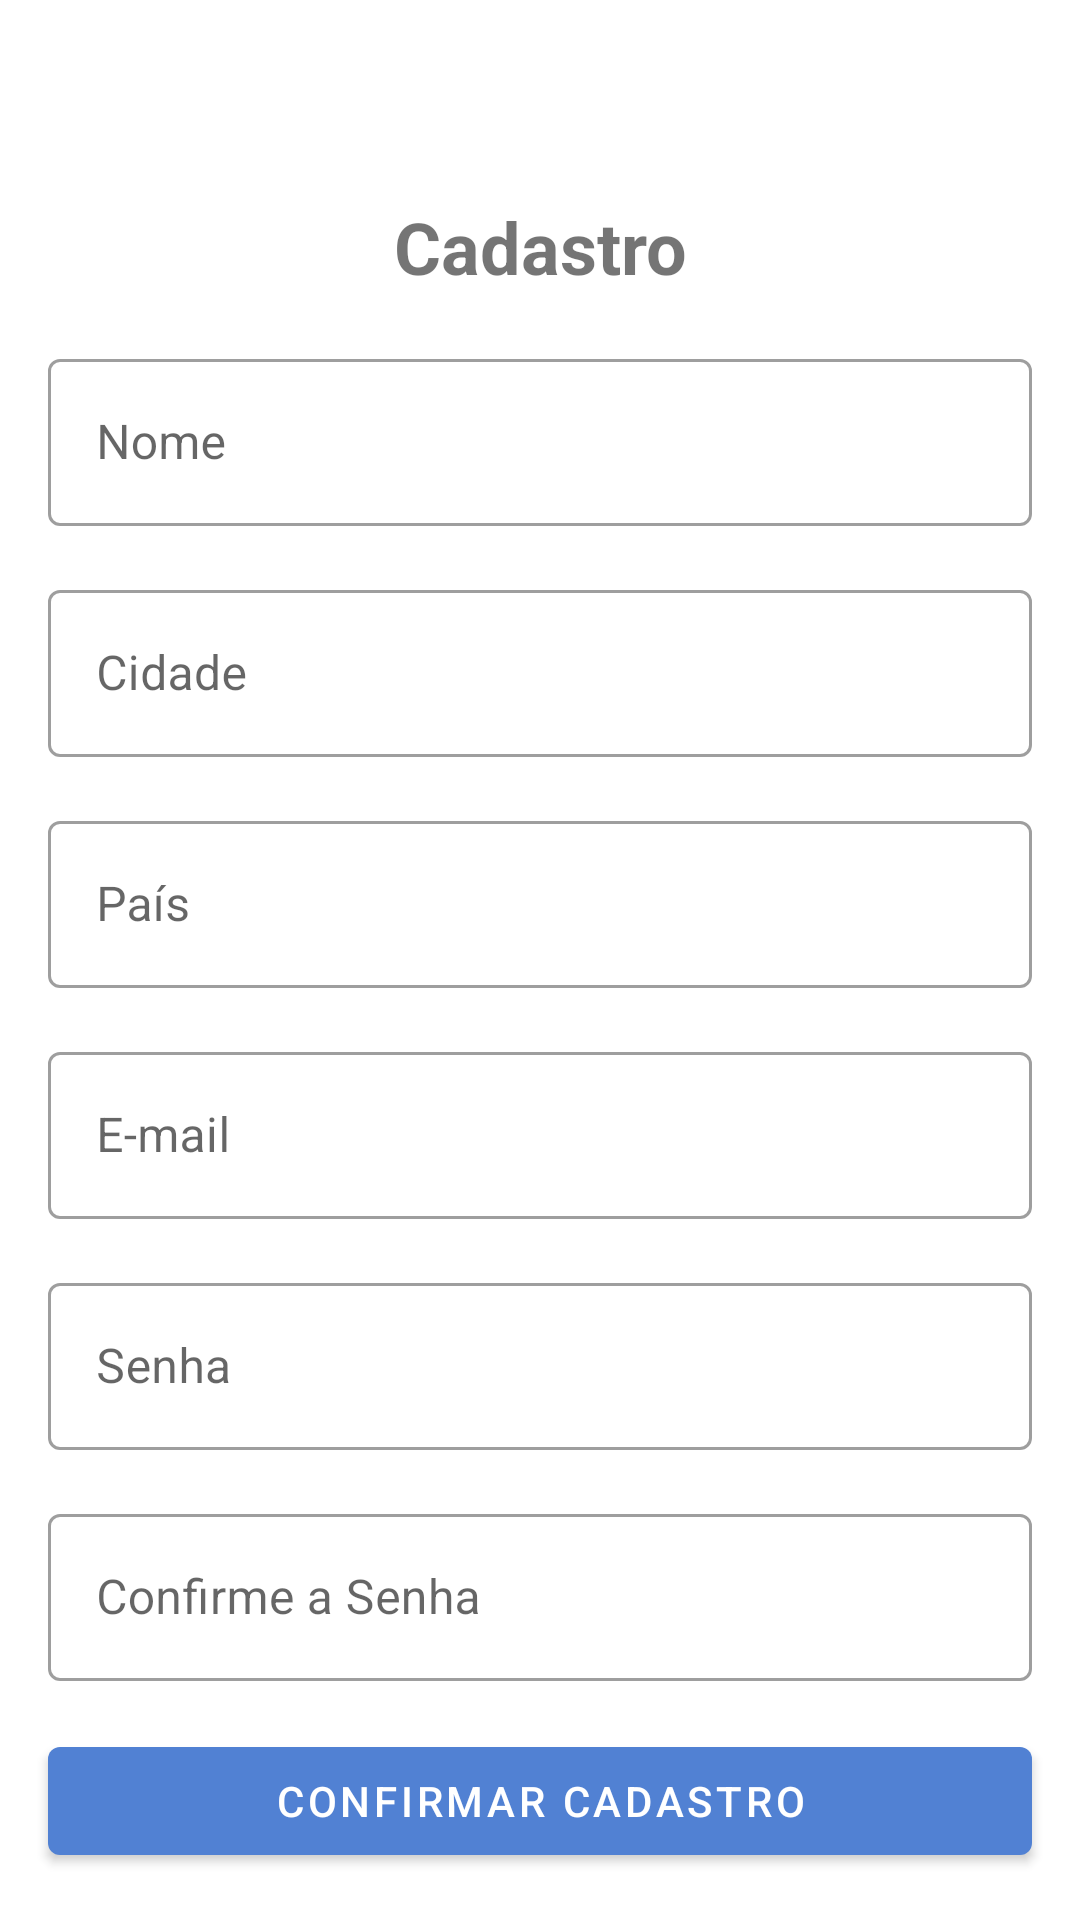

Android layout source for this screen:
<!-- AndroidManifest.xml: application theme Theme.ClimaApp -->
<!-- res/layout/custom_dialog.xml -->
<?xml version="1.0" encoding="utf-8"?>
<androidx.constraintlayout.widget.ConstraintLayout xmlns:android="http://schemas.android.com/apk/res/android"
    xmlns:tools="http://schemas.android.com/tools"
    android:layout_width="match_parent"
    android:layout_height="match_parent"
    xmlns:app="http://schemas.android.com/apk/res-auto"
    tools:ignore="MissingDefaultResource">

    <ImageButton
        android:id="@+id/btn_close"
        android:layout_width="50dp"
        android:layout_height="50dp"
        android:background="?attr/actionBarItemBackground"
        android:src="@drawable/ic_baseline_close_24"
        app:layout_constraintTop_toTopOf="parent"
        app:layout_constraintStart_toStartOf="parent"/>

    <com.google.android.material.textview.MaterialTextView
        android:id="@+id/tv_title"
        android:layout_width="wrap_content"
        android:layout_height="wrap_content"
        android:layout_margin="16dp"
        android:textStyle="bold"
        android:textSize="24sp"
        app:layout_constraintEnd_toEndOf="parent"
        app:layout_constraintStart_toStartOf="parent"
        app:layout_constraintTop_toBottomOf="@+id/btn_close"
        android:text="@string/label_novo_cartao"/>


    <com.google.android.material.textfield.TextInputLayout
        android:id="@+id/til_nome"
        android:layout_width="0dp"
        android:layout_margin="16dp"
        style="@style/Widget.MaterialComponents.TextInputLayout.OutlinedBox"
        android:hint="@string/label_nome"
        app:layout_constraintEnd_toEndOf="parent"
        app:layout_constraintStart_toStartOf="parent"
        app:layout_constraintTop_toBottomOf="@id/tv_title"
        android:layout_height="wrap_content">

        <com.google.android.material.textfield.TextInputEditText
            android:layout_width="match_parent"
            android:layout_height="match_parent"
            android:inputType="text"/>



    </com.google.android.material.textfield.TextInputLayout>

    <com.google.android.material.textfield.TextInputLayout
        android:id="@+id/til_cidade"
        android:layout_width="0dp"
        android:layout_margin="16dp"
        style="@style/Widget.MaterialComponents.TextInputLayout.OutlinedBox"
        android:hint="@string/label_cidade"
        app:layout_constraintEnd_toEndOf="parent"
        app:layout_constraintStart_toStartOf="parent"
        app:layout_constraintTop_toBottomOf="@id/til_nome"
        android:layout_height="wrap_content">

        <com.google.android.material.textfield.TextInputEditText
            android:layout_width="match_parent"
            android:layout_height="match_parent"
            android:inputType="number"/>



    </com.google.android.material.textfield.TextInputLayout>

    <com.google.android.material.textfield.TextInputLayout
        android:id="@+id/til_pais"
        android:layout_width="0dp"
        android:layout_margin="16dp"
        style="@style/Widget.MaterialComponents.TextInputLayout.OutlinedBox"
        android:hint="@string/label_pais"
        app:layout_constraintEnd_toEndOf="parent"
        app:layout_constraintStart_toStartOf="parent"
        app:layout_constraintTop_toBottomOf="@id/til_cidade"
        android:layout_height="wrap_content">

        <com.google.android.material.textfield.TextInputEditText
            android:layout_width="match_parent"
            android:layout_height="match_parent"
            android:inputType="textEmailAddress"/>



    </com.google.android.material.textfield.TextInputLayout>

    <com.google.android.material.textfield.TextInputLayout
        android:id="@+id/til_email"
        android:layout_width="0dp"
        android:layout_margin="16dp"
        style="@style/Widget.MaterialComponents.TextInputLayout.OutlinedBox"
        android:hint="@string/label_email"
        app:layout_constraintEnd_toEndOf="parent"
        app:layout_constraintStart_toStartOf="parent"
        app:layout_constraintTop_toBottomOf="@id/til_pais"
        android:layout_height="wrap_content">

        <com.google.android.material.textfield.TextInputEditText
            android:layout_width="match_parent"
            android:layout_height="match_parent"
            android:inputType="text"/>



    </com.google.android.material.textfield.TextInputLayout>

    <com.google.android.material.textfield.TextInputLayout
        android:id="@+id/til_senha"
        android:layout_width="0dp"
        android:layout_margin="16dp"
        style="@style/Widget.MaterialComponents.TextInputLayout.OutlinedBox"
        android:hint="@string/label_senha"
        app:layout_constraintEnd_toEndOf="parent"
        app:layout_constraintStart_toStartOf="parent"
        app:layout_constraintTop_toBottomOf="@id/til_email"
        android:layout_height="wrap_content">

        <com.google.android.material.textfield.TextInputEditText
            android:layout_width="match_parent"
            android:layout_height="match_parent"
            android:inputType="text"/>



    </com.google.android.material.textfield.TextInputLayout>


    <com.google.android.material.textfield.TextInputLayout
        android:id="@+id/til_confirma_senha"
        android:layout_width="0dp"
        android:layout_margin="16dp"
        style="@style/Widget.MaterialComponents.TextInputLayout.OutlinedBox"
        android:hint="@string/label_confirma_senha"
        app:layout_constraintEnd_toEndOf="parent"
        app:layout_constraintStart_toStartOf="parent"
        app:layout_constraintTop_toBottomOf="@id/til_senha"
        android:layout_height="wrap_content">

        <com.google.android.material.textfield.TextInputEditText
            android:layout_width="match_parent"
            android:layout_height="match_parent"
            android:inputType="text"/>



    </com.google.android.material.textfield.TextInputLayout>

    <com.google.android.material.button.MaterialButton
        android:layout_width="0dp"
        android:id="@+id/btn_confirm"
        android:layout_height="wrap_content"
        android:layout_margin="16dp"
        android:text="@string/label_confirmar"
        app:layout_constraintEnd_toEndOf="parent"
        app:layout_constraintStart_toStartOf="parent"
        app:layout_constraintTop_toBottomOf="@id/til_confirma_senha"/>


</androidx.constraintlayout.widget.ConstraintLayout>
<!-- resources referenced by this layout -->
<resources>
  <string name="label_cidade">Cidade</string>
  <string name="label_confirma_senha">Confirme a Senha</string>
  <string name="label_confirmar">Confirmar Cadastro</string>
  <string name="label_email">E-mail</string>
  <string name="label_nome">Nome</string>
  <string name="label_novo_cartao">Cadastro</string>
  <string name="label_pais">País</string>
  <string name="label_senha">Senha</string>
  <style name="Theme.ClimaApp" parent="Theme.MaterialComponents.DayNight.NoActionBar">
          
          <item name="colorPrimary">@color/light_blue</item>
          <item name="colorPrimaryVariant">@color/purple_700</item>
          <item name="colorOnPrimary">@color/white</item>
          
          <item name="colorSecondary">@color/white</item>
          <item name="colorSecondaryVariant">@color/teal_700</item>
          <item name="colorOnSecondary">@color/black</item>
          
          <item name="android:statusBarColor" tools:targetApi="l">@color/light_blue</item>
          
      </style>
  <color name="light_blue">#5181D3</color>
  <color name="purple_700">#FF3700B3</color>
  <color name="white">#FFFFFFFF</color>
  <color name="teal_700">#FF018786</color>
  <color name="black">#FF000000</color>
</resources>
